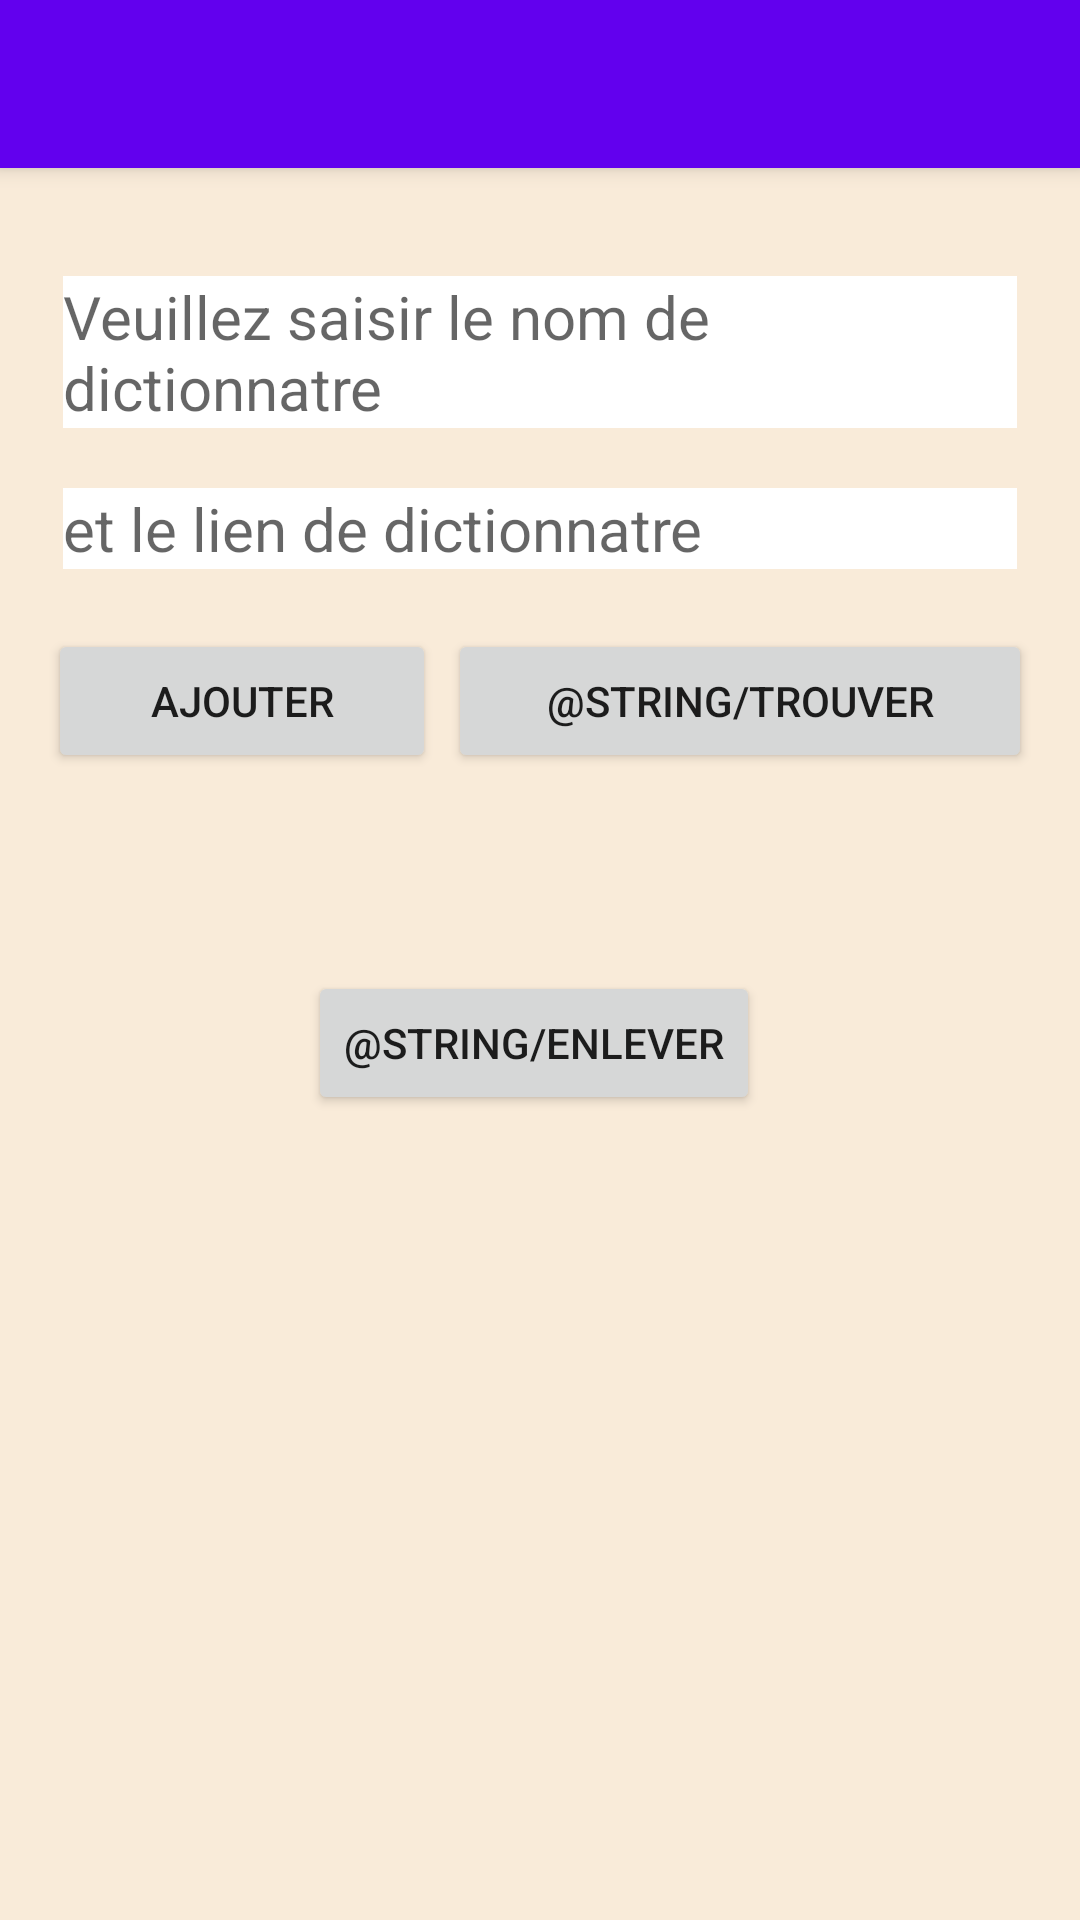

The Android layout XML behind this screen, and the referenced resources:
<!-- AndroidManifest.xml: application theme Theme.AppLang -->
<!-- res/layout/activity_dict.xml -->
<?xml version="1.0" encoding="utf-8"?>
<LinearLayout xmlns:android="http://schemas.android.com/apk/res/android"

    xmlns:app="http://schemas.android.com/apk/res-auto"
    xmlns:tools="http://schemas.android.com/tools"
    android:layout_width="match_parent"
    android:layout_height="match_parent"
    android:background="@color/beige"
    android:paddingBottom="0dp"
    android:paddingLeft="0dp"
    android:paddingRight="0dp"
    android:paddingTop="0dp"
    tools:context="DictActivity"
    android:orientation="vertical">
    <include
        layout="@layout/menu_layout"/>

    <LinearLayout
        android:id="@+id/dict_layout"
        android:layout_width="match_parent"
        android:layout_height="wrap_content"
        android:orientation="vertical"
        android:paddingLeft="16dp"
        android:paddingTop="16dp"
        android:paddingRight="16dp"
        android:paddingBottom="16dp"
        app:layout_constraintStart_toStartOf="parent"
        app:layout_constraintTop_toTopOf="parent">

        <EditText
            android:id="@+id/nomDictET"
            android:layout_width="match_parent"
            android:layout_height="wrap_content"
            android:layout_gravity="center_horizontal"
            android:layout_marginLeft="5dp"
            android:layout_marginTop="20dp"
            android:layout_marginRight="5dp"
            android:background="@color/white"
            android:hint="@string/nomDict"
            android:textSize="@dimen/textSize" />


        <EditText
            android:id="@+id/lienDictET"
            android:layout_width="match_parent"
            android:layout_height="wrap_content"
            android:layout_gravity="center_horizontal"
            android:layout_marginLeft="5dp"
            android:layout_marginTop="20dp"
            android:layout_marginRight="5dp"
            android:background="@color/white"
            android:hint="@string/lienDict"
            android:textSize="@dimen/textSize" />

        <LinearLayout
            android:id="@+id/add_dict_layout"
            android:layout_width="match_parent"
            android:layout_height="wrap_content"
            android:orientation="horizontal"
            android:layout_marginTop="20dp"
            android:layout_gravity="bottom"
            app:layout_constraintStart_toStartOf="parent"
            app:layout_constraintTop_toTopOf="parent">

            <Button
                android:id="@+id/ajout_dictBT"
                android:layout_width="wrap_content"
                android:layout_height="wrap_content"
                android:layout_weight="1"
                android:layout_gravity="center_horizontal"
                android:layout_marginRight="2dp"
                android:onClick="ajouterDict"
                android:text="@string/ajouter" />

            <Button
                android:id="@+id/chercher_dictBT"
                android:layout_width="wrap_content"
                android:layout_weight="1"
                android:layout_height="wrap_content"
                android:layout_gravity="center_horizontal"
                android:layout_marginLeft="2dp"
                android:onClick="chercherDict"
                android:text="@string/trouver" />
        </LinearLayout>

    </LinearLayout>

    <LinearLayout
        android:id="@+id/delete_dict_layout"
        android:layout_width="match_parent"
        android:layout_height="wrap_content"
        android:orientation="vertical"
        android:divider="@color/lil"
        android:paddingLeft="16dp"
        android:paddingTop="16dp"
        android:paddingRight="16dp"
        app:layout_constraintStart_toStartOf="parent"
        app:layout_constraintTop_toTopOf="parent">

        <androidx.recyclerview.widget.RecyclerView
            android:id="@+id/recyclerView"
            android:layout_width="match_parent"
            android:layout_marginTop="20dp"
            android:layout_height="0dp"
            android:layout_weight="1"
            android:layout_margin="7dp" />

        <Button
            android:id="@+id/deleteET"
            android:layout_width="wrap_content"
            android:layout_height="wrap_content"
            android:layout_marginTop="20dp"
            android:layout_gravity="center_horizontal"
            android:layout_marginRight="2dp"
            android:onClick="enleverDict"
            android:text="@string/enlever" />


    </LinearLayout>

</LinearLayout>
<!-- res/layout/menu_layout.xml (included above) -->
<?xml version="1.0" encoding="utf-8"?>
<androidx.appcompat.widget.Toolbar
    xmlns:android="http://schemas.android.com/apk/res/android"

    android:id="@+id/acc_toolbar"
    android:layout_width="match_parent"
    android:layout_height="?attr/actionBarSize"
    android:background="?attr/colorPrimary"
    android:elevation="4dp"
    android:theme="@style/ThemeOverlay.AppCompat.Dark.ActionBar"

    >

</androidx.appcompat.widget.Toolbar>
<!-- resources referenced by this layout -->
<resources>
  <color name="beige">#F9EBD9</color>
  <color name="lil">#E8D6D7</color>
  <color name="white">#FFFFFFFF</color>
  <dimen name="textSize">20sp</dimen>
  <string name="ajouter">Ajouter</string>
  <string name="lienDict">et le lien de dictionnatre</string>
  <string name="nomDict">Veuillez saisir le nom de dictionnatre</string>
  <style name="Theme.AppLang" parent="Theme.MaterialComponents.DayNight.DarkActionBar">
          
          <item name="colorPrimary">@color/purple_500</item>
          <item name="colorPrimaryVariant">@color/purple_700</item>
          <item name="colorOnPrimary">@color/white</item>
          
          <item name="colorSecondary">@color/teal_200</item>
          <item name="colorSecondaryVariant">@color/teal_700</item>
          <item name="colorOnSecondary">@color/black</item>
          
          <item name="android:statusBarColor">?attr/colorPrimaryVariant</item>
          
      </style>
  <color name="purple_500">#FF6200EE</color>
  <color name="purple_700">#FF3700B3</color>
  <color name="teal_200">#FF03DAC5</color>
  <color name="teal_700">#FF018786</color>
  <color name="black">#FF000000</color>
</resources>
